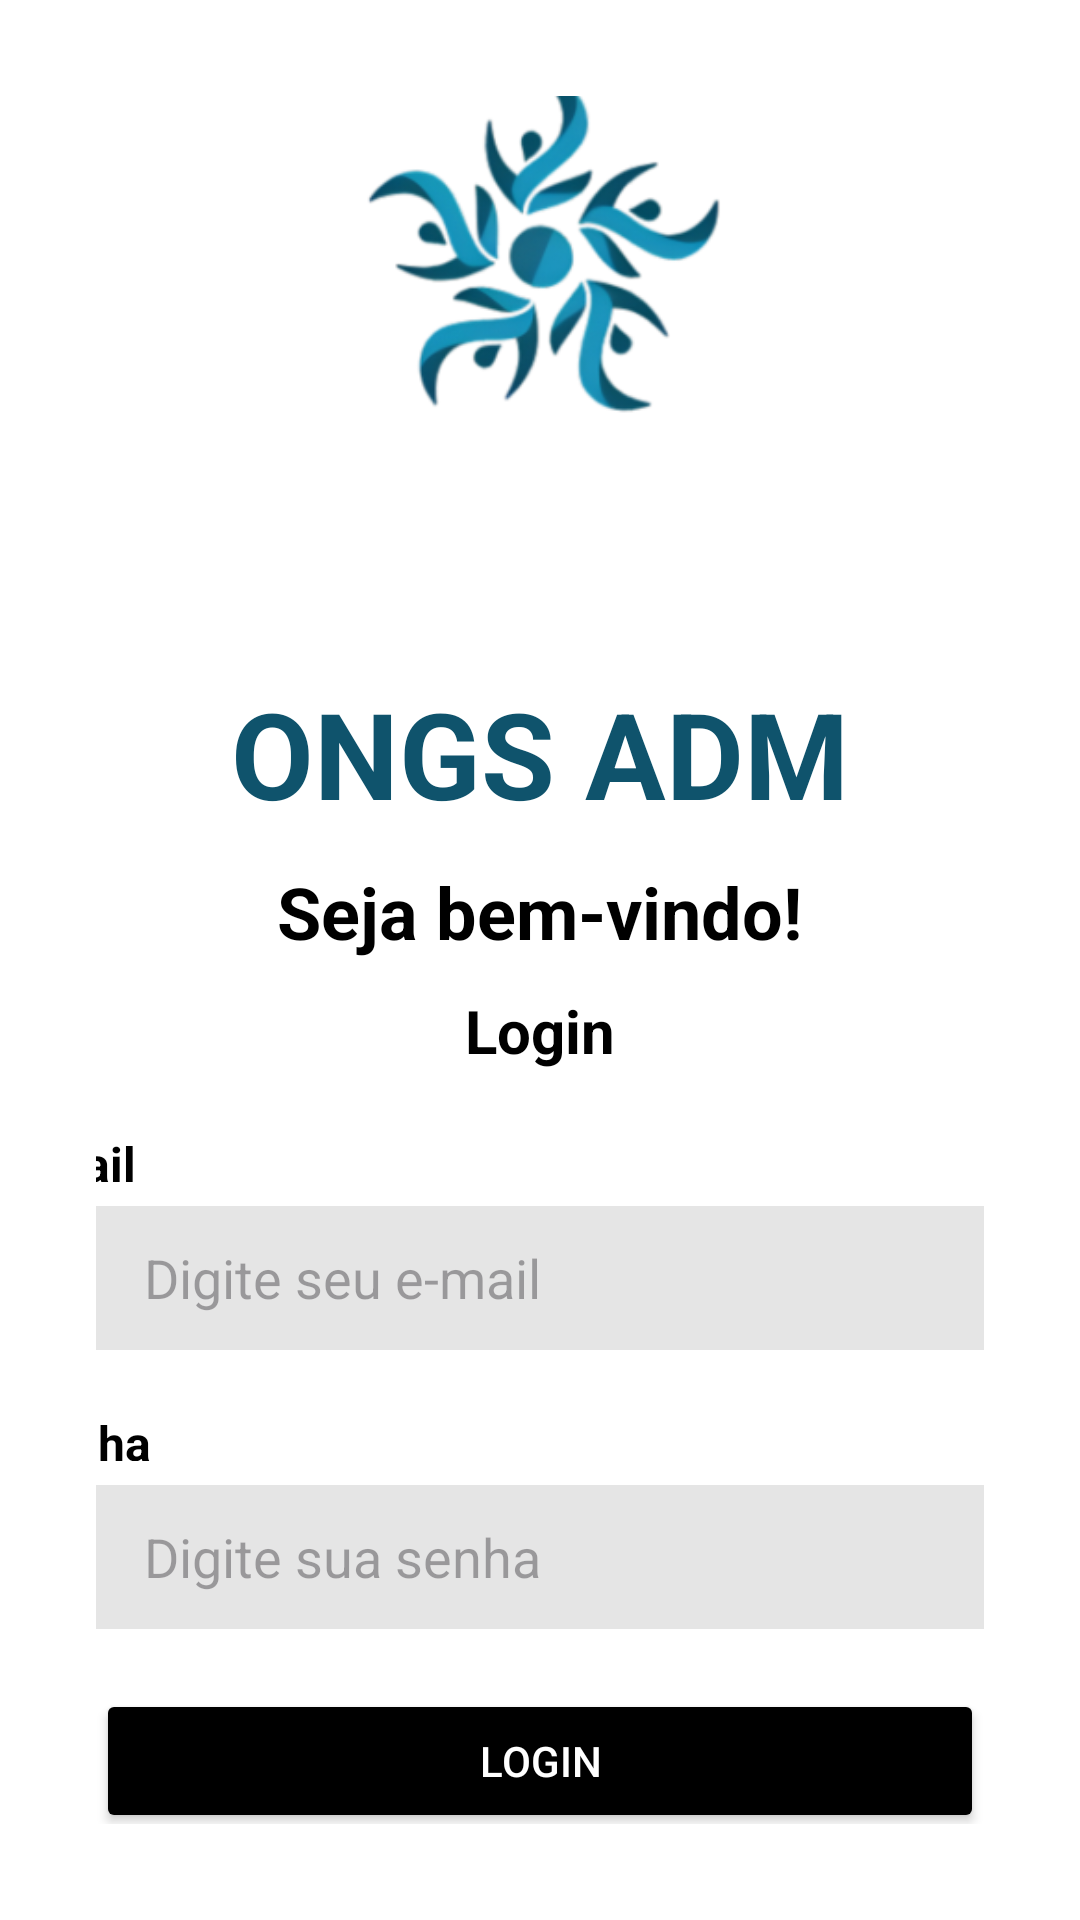

Write the Android layout XML for this screen, with the resource values it uses.
<!-- AndroidManifest.xml: application theme Theme.OngApp -->
<!-- res/layout/activity_login.xml -->
<?xml version="1.0" encoding="utf-8"?>
<RelativeLayout
    xmlns:android="http://schemas.android.com/apk/res/android"
    android:layout_width="match_parent"
    android:layout_height="match_parent">
    <ImageView
        android:layout_width="match_parent"
        android:layout_height="match_parent"
        android:scaleType="centerCrop"/>


    
    <LinearLayout
        android:layout_width="match_parent"
        android:layout_height="match_parent"
        android:background="@android:color/white"
        android:gravity="center"
        android:orientation="vertical"
        android:padding="32dp">


        
        <ImageView
            android:id="@+id/logo"
            android:layout_width="200sp"
            android:layout_height="200sp"
            android:layout_gravity="center"
            android:layout_marginBottom="40dp"
            android:src="@mipmap/ic_launcher_foreground" />

        <TextView
            android:id="@+id/titulo_text"
            android:layout_width="wrap_content"
            android:layout_height="wrap_content"
            android:layout_gravity="center"
            android:layout_marginBottom="10dp"
            android:text="ONGS ADM"
            android:textColor="#0F536C"
            android:textSize="40sp"
            android:textStyle="bold" />

        
        <TextView
            android:id="@+id/welcome_text"
            android:layout_width="wrap_content"
            android:layout_height="wrap_content"
            android:layout_gravity="center"
            android:layout_marginBottom="10dp"
            android:text="Seja bem-vindo!"
            android:textColor="#000000"
            android:textSize="24sp"
            android:textStyle="bold" />

        
        <TextView
            android:id="@+id/login_text"
            android:layout_width="wrap_content"
            android:layout_height="wrap_content"
            android:layout_gravity="center"
            android:layout_marginBottom="20dp"
            android:text="Login"
            android:textColor="#000000"
            android:textSize="20sp"
            android:textStyle="bold" />

        
        <LinearLayout
            android:layout_width="350dp"
            android:layout_height="25dp"
            android:orientation="horizontal">

            <TextView
                android:id="@+id/email_label"
                android:layout_width="wrap_content"
                android:layout_height="wrap_content"
                android:layout_marginBottom="8dp"
                android:text="Email"
                android:textColor="#000000"
                android:textSize="16sp"
                android:textStyle="bold" />

        </LinearLayout>
        
        <EditText
            android:id="@+id/edit_email"
            android:layout_width="match_parent"
            android:layout_height="48dp"
            android:layout_marginBottom="20dp"
            android:background="#E5E5E5"
            android:hint="Digite seu e-mail"
            android:inputType="textEmailAddress"
            android:paddingStart="16dp"
            android:paddingEnd="16dp" />


        

        
        <LinearLayout
            android:layout_width="350dp"
            android:layout_height="25dp"
            android:orientation="horizontal">

            <TextView
                android:id="@+id/password_label"
                android:layout_width="wrap_content"
                android:layout_height="wrap_content"
                android:layout_marginBottom="8dp"
                android:text="Senha"
                android:textColor="#000000"
                android:textSize="16sp"
                android:textStyle="bold" />
        </LinearLayout>

        <EditText
            android:id="@+id/edit_senha"
            android:layout_width="match_parent"
            android:layout_height="48dp"
            android:layout_marginBottom="20dp"
            android:background="#E5E5E5"
            android:hint="Digite sua senha"
            android:inputType="textPassword"
            android:paddingStart="16dp"
            android:paddingEnd="16dp" />

        
        <Button
            android:id="@+id/btn_login"
            android:layout_width="match_parent"
            android:layout_height="48dp"
            android:layout_marginBottom="20dp"
            android:backgroundTint="#000000"
            android:onClick="onLoginClick"
            android:text="Login"
            android:textColor="#FFFFFF" />

        
        <LinearLayout
            android:layout_width="250dp"
            android:layout_height="25dp"
            android:layout_gravity="center"
            android:orientation="horizontal">

            
            <TextView
                android:id="@+id/no_account_text"
                android:layout_width="wrap_content"
                android:layout_height="wrap_content"
                android:layout_marginEnd="4dp"
                android:text="Você não tem uma conta?"
                android:textColor="#000000"
                android:textSize="16sp" />

            <TextView
                android:id="@+id/btn_criar_conta"
                android:layout_width="wrap_content"
                android:layout_height="wrap_content"
                android:clickable="true"
                android:focusable="true"
                android:onClick="onCreateAccountClick"
                android:text="Criar"
                android:textColor="#4A4949"
                android:textSize="16sp"
                android:textStyle="bold" />
        </LinearLayout>

    </LinearLayout>
</RelativeLayout>
<!-- resources referenced by this layout -->
<resources>
  <!-- mipmap ic_launcher_foreground: webp bitmap (mipmap-hdpi, 9612 bytes) -->
  <style name="Theme.OngApp" parent="Base.Theme.OngApp" />
  <style name="Base.Theme.OngApp" parent="Theme.Material3.DayNight.NoActionBar">
          
          
      </style>
</resources>
